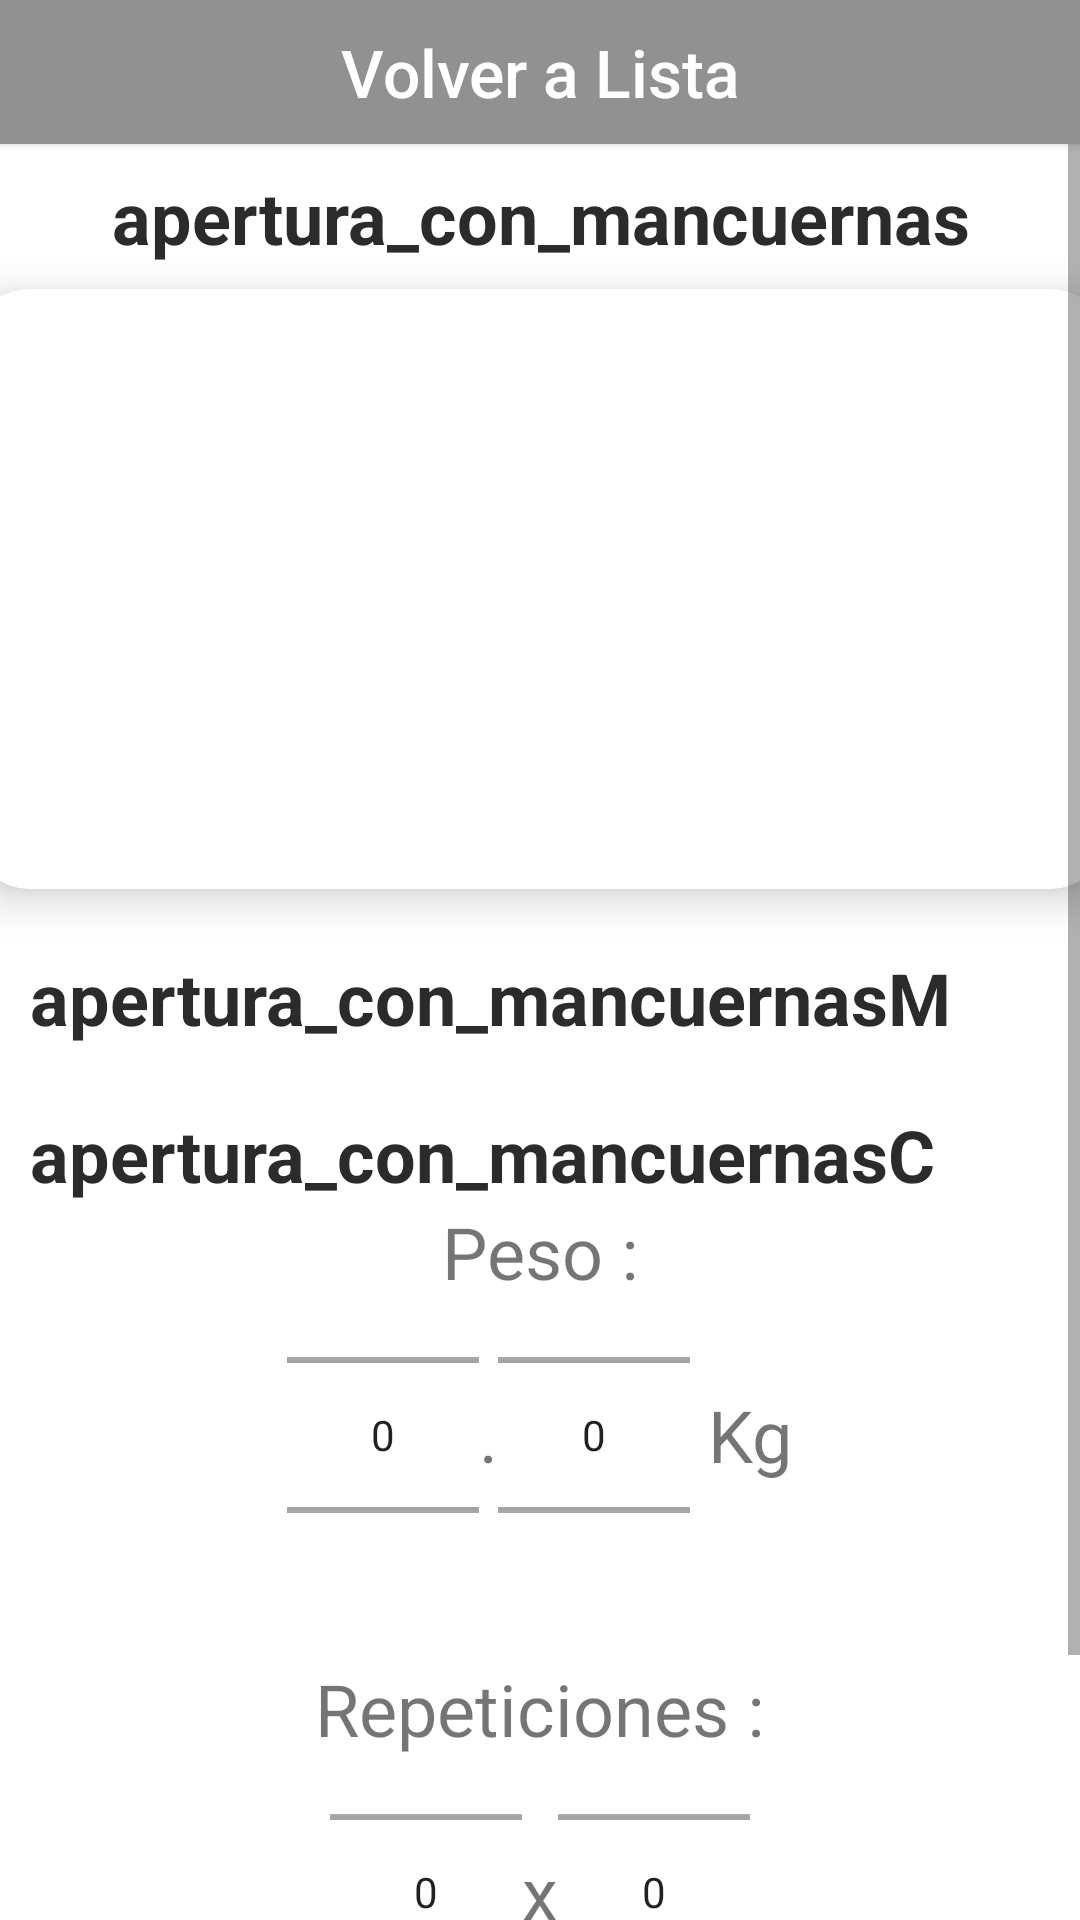

Here is an Android app screen rendered from its layout file. Give the layout XML and the strings, colors and styles it references.
<!-- AndroidManifest.xml: application theme Theme.MaterialComponents.DayNight.NoActionBar -->
<!-- res/layout/activity_detailed01.xml -->
<?xml version="1.0" encoding="utf-8"?>
<LinearLayout
    xmlns:android="http://schemas.android.com/apk/res/android"
    xmlns:app="http://schemas.android.com/apk/res-auto"
    xmlns:tools="http://schemas.android.com/tools"
    android:layout_width="match_parent"
    android:layout_height="match_parent"
    android:orientation="vertical"
    tools:context=".DetailedActivity01">
    <Button
        android:id="@+id/button"
        android:layout_width="match_parent"
        android:layout_height="wrap_content"
        android:drawableLeft="@drawable/baseline_arrow_back_24"
        android:text="Volver a Lista"
        android:textSize="22dp"
        android:textAllCaps="false"
        android:textColor="@color/white"
        android:background="@color/grey"/>

    <ScrollView
        android:layout_width="match_parent"
        android:layout_height="match_parent">
        <LinearLayout
            android:layout_width="match_parent"
            android:layout_height="match_parent"
            android:orientation="vertical">

            <TextView
                android:layout_width="match_parent"
                android:layout_height="wrap_content"
                android:layout_margin="8dp"
                android:id="@+id/detailName"
                android:layout_marginTop="14dp"
                android:text="apertura_con_mancuernas"
                android:textSize="24sp"
                android:textColor="@color/darkgrey"
                android:textStyle="bold"
                android:textAlignment="center"
                android:layout_gravity="center"/>

            <androidx.cardview.widget.CardView
                android:layout_width="380dp"
                android:layout_height="200dp"
                android:id="@+id/cardImage"
                android:layout_gravity="center"
                app:cardCornerRadius="20dp"
                app:cardElevation="8dp">
                <ImageView
                    android:layout_width="380dp"
                    android:layout_height="200dp"
                    android:id="@+id/detailImage"
                    android:layout_gravity="center"
                    android:src="@drawable/apertura_con_mancuernas"
                    android:scaleType="centerCrop"/>

            </androidx.cardview.widget.CardView>

            <TextView
                android:layout_width="wrap_content"
                android:layout_height="wrap_content"
                android:id="@+id/detailMusculos"
                android:textColor="@color/darkgrey"
                android:text="apertura_con_mancuernasM"
                android:textStyle="bold"
                android:layout_marginStart="10dp"
                android:layout_marginTop="20dp"
                android:textSize="24sp"/>

            <TextView
                android:layout_width="wrap_content"
                android:layout_height="wrap_content"
                android:id="@+id/detailDesc"
                android:textColor="@color/darkgrey"
                android:text="apertura_con_mancuernasC"
                android:textStyle="bold"
                android:layout_marginStart="10dp"
                android:layout_marginEnd="10dp"
                android:layout_marginTop="20dp"
                android:textSize="24sp"/>
            <LinearLayout
                android:layout_width="match_parent"
                android:layout_height="wrap_content"
                android:orientation="vertical"
                android:gravity="center"
                android:textAlignment="center">

                <TextView
                    android:layout_width="wrap_content"
                    android:layout_height="wrap_content"
                    android:textSize="24sp"
                    android:layout_gravity="center"
                    android:text="@string/peso"/>
                <LinearLayout
                    android:layout_width="match_parent"
                    android:layout_height="wrap_content"
                    android:gravity="center"
                    android:textAlignment="center">
                    <NumberPicker
                        android:id="@+id/numberPeso"
                        android:layout_width="wrap_content"
                        android:layout_height="90dp"/>
                    <TextView
                        android:layout_width="wrap_content"
                        android:layout_height="wrap_content"
                        android:textSize="24sp"
                        android:text="."
                        android:layout_gravity="center"/>
                    <NumberPicker
                        android:id="@+id/numberPesoDecimal"
                        android:layout_width="wrap_content"
                        android:layout_height="90dp"/>
                    <TextView
                        android:layout_width="wrap_content"
                        android:layout_height="wrap_content"
                        android:textSize="24sp"
                        android:text=" Kg"
                        android:layout_gravity="center"/>
                </LinearLayout>
            </LinearLayout>
            <LinearLayout
                android:layout_width="match_parent"
                android:layout_height="wrap_content"
                android:orientation="vertical"
                android:gravity="center"
                android:textAlignment="center"
                android:layout_marginTop="30dp">

                <TextView
                    android:layout_width="wrap_content"
                    android:layout_height="wrap_content"
                    android:textSize="24sp"
                    android:layout_gravity="center"
                    android:text="@string/repeticiones"/>
                <LinearLayout
                    android:layout_width="match_parent"
                    android:layout_height="wrap_content"
                    android:gravity="center"
                    android:textAlignment="center">
                    <NumberPicker
                        android:id="@+id/numberRepeticiones"
                        android:layout_width="wrap_content"
                        android:layout_height="90dp"/>
                    <TextView
                        android:layout_width="wrap_content"
                        android:layout_height="wrap_content"
                        android:textSize="24sp"
                        android:text="x"
                        android:layout_gravity="center"/>
                    <NumberPicker
                        android:id="@+id/numberVeces"
                        android:layout_width="wrap_content"
                        android:layout_height="90dp"/>
                </LinearLayout>
            </LinearLayout>
            <Button
                android:id="@+id/addBtn"
                android:layout_width="wrap_content"
                android:layout_height="wrap_content"
                android:layout_gravity="center"
                android:text="Añadir"
                android:layout_marginBottom="20dp"/>
        </LinearLayout>
    </ScrollView>




</LinearLayout>
<!-- resources referenced by this layout -->
<resources>
  <color name="darkgrey">#2b2b2b</color>
  <color name="grey">#919191</color>
  <color name="white">#FFFFFF</color>
  <string name="peso">Peso :</string>
  <string name="repeticiones">Repeticiones :</string>
</resources>
